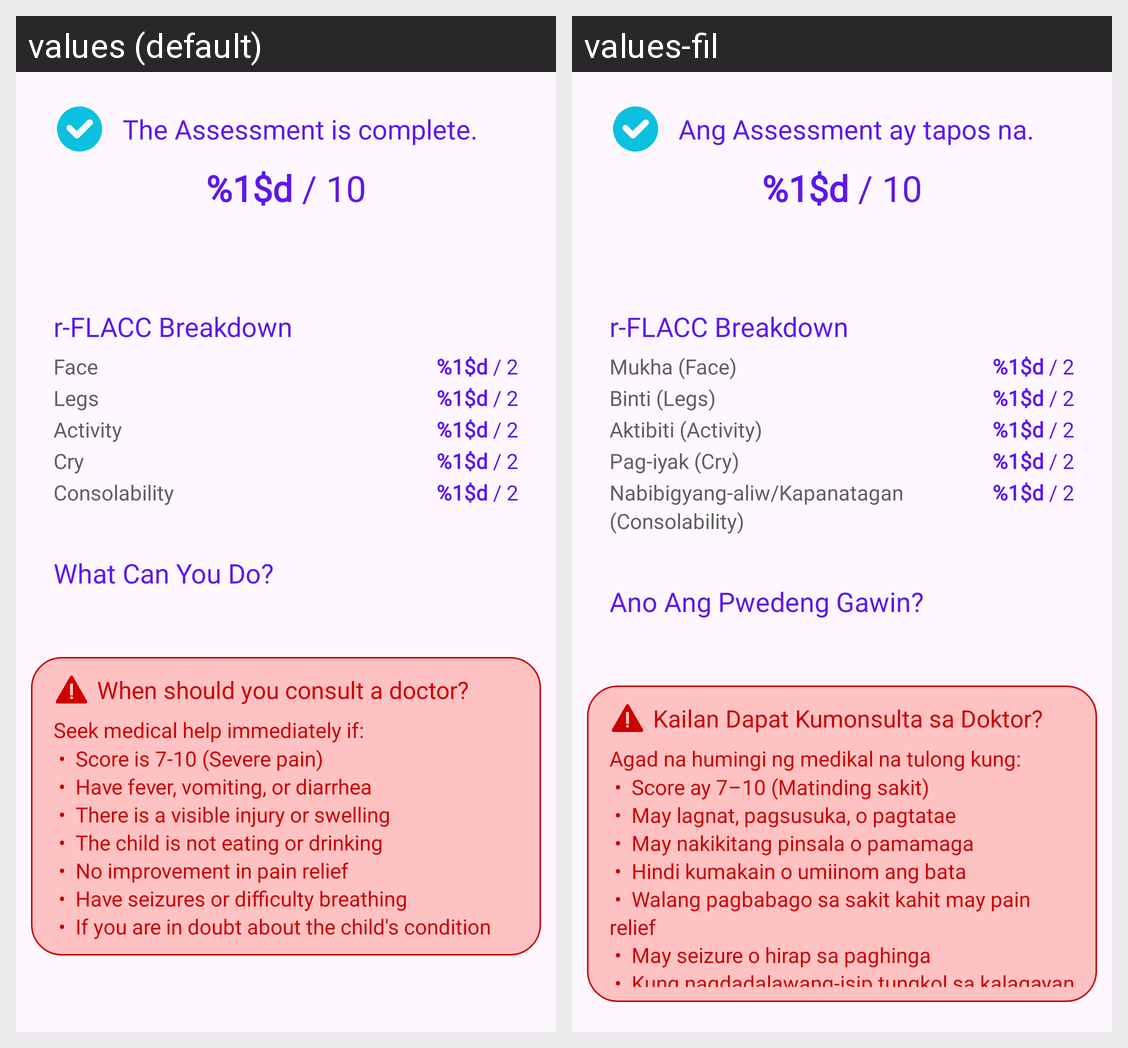

Strings drawn on this Android screen and how each of the app's shown locales translates them:
Android screen res/layout/fragment_assessment_summary.xml rendered under 2 locales, left to right: values (default), values-fil. Device: Nexus 5 (rendered at 1080×1920; each locale shown at half size, 540×960, under a caption strip naming it); theme Theme.TahanApp.
Strings drawn on this screen, with the default value and each locale's value (text and hints the layout hard-codes, and strings that could not be matched under every locale, appear in the picture but are not listed):

assessment_finished
  values: The Assessment is complete.
  values-fil: Ang Assessment ay tapos na.

score_format
  values: %1$d / 10
  values-fil: %1$d / 10  [not translated; the default value is used]

assessment_breakdown
  values: r-FLACC Breakdown
  values-fil: r-FLACC Breakdown  [not translated; the default value is used]

rflacc_face
  values: Face
  values-fil: Mukha (Face)

score_format_sub
  values: %1$d / 2
  values-fil: %1$d / 2  [not translated; the default value is used]

rflacc_legs
  values: Legs
  values-fil: Binti (Legs)

rflacc_activity
  values: Activity
  values-fil: Aktibiti (Activity)

rflacc_cry
  values: Cry
  values-fil: Pag-iyak (Cry)

rflacc_consolability
  values: Consolability
  values-fil: Nabibigyang-aliw/Kapanatagan (Consolability)

what_can_you_do
  values: What Can You Do?
  values-fil: Ano Ang Pwedeng Gawin?

faq_consult_doctor
  values: When should you consult a doctor?
  values-fil: Kailan Dapat Kumonsulta sa Doktor?

faq_consult_doctor_desc
  values: Seek medical help immediately if: 
       •  Score is 7-10 (Severe pain) 
       •  Have fever, vomiting, or diarrhea 
       •  There is a visible injury or swelling 
       •  The child is not eating or drinking 
       •  No improvement in pain relief 
       •  Have seizures or difficulty breathing 
       •  If you are in doubt about the child's condition
  values-fil: Agad na humingi ng medikal na tulong kung: 
       •  Score ay 7–10 (Matinding sakit) 
       •  May lagnat, pagsusuka, o pagtatae 
       •  May nakikitang pinsala o pamamaga 
       •  Hindi kumakain o umiinom ang bata 
       •  Walang pagbabago sa sakit kahit may pain relief 
       •  May seizure o hirap sa paghinga 
       •  Kung nagdadalawang-isip tungkol sa kalagayan ng bata
